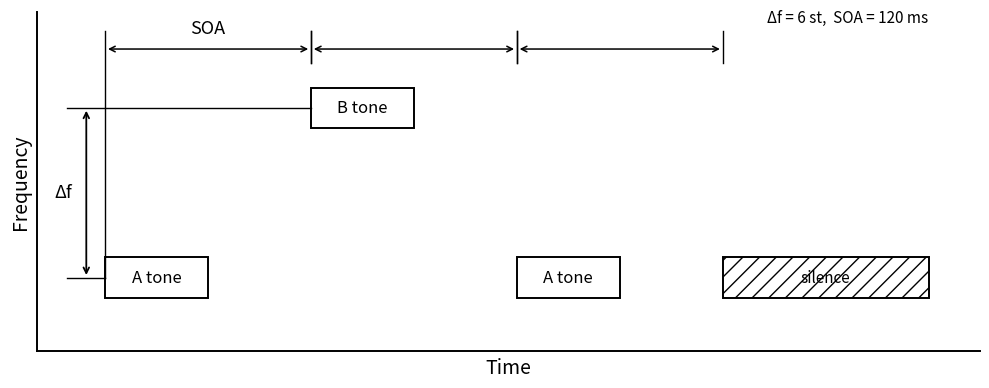

Write Python code to recreate this figure.
import numpy as np
import matplotlib.pyplot as plt
from matplotlib.patches import Rectangle

# =========================================================
# Parameters: choose one condition
# =========================================================
BASE_FREQ = 500.0
DELTA_F_SEMITONES = 6
SOA_MS = 120

# Fixed parameters
TONE_DUR_MS = 60

# =========================================================
# Helper
# =========================================================
def semitone_to_freq(base_freq, semitone_diff):
    return base_freq * (2 ** (semitone_diff / 12.0))

# Derived values
freq_A = BASE_FREQ
freq_B = semitone_to_freq(BASE_FREQ, DELTA_F_SEMITONES)

tone_dur = TONE_DUR_MS / 1000.0
soa = SOA_MS / 1000.0

# onset times
t_A1 = 0.0
t_B  = soa
t_A2 = 2 * soa
t_S  = 3 * soa

# total duration
total_dur = 4 * soa

# =========================================================
# Figure
# =========================================================
fig, ax = plt.subplots(figsize=(10, 4))

# schematic y positions
y_A = 1.0
y_B = 2.5
box_h = 0.36

# ---------------------------------------------------------
# Draw A / B / A / silence
# ---------------------------------------------------------
ax.add_patch(Rectangle(
    (t_A1, y_A - box_h / 2), tone_dur, box_h,
    edgecolor='black', facecolor='white', linewidth=1.4
))
ax.add_patch(Rectangle(
    (t_B,  y_B - box_h / 2), tone_dur, box_h,
    edgecolor='black', facecolor='white', linewidth=1.4
))
ax.add_patch(Rectangle(
    (t_A2, y_A - box_h / 2), tone_dur, box_h,
    edgecolor='black', facecolor='white', linewidth=1.4
))
ax.add_patch(Rectangle(
    (t_S, y_A - box_h / 2), soa, box_h,
    edgecolor='black', facecolor='white', hatch='//', linewidth=1.4
))

# labels
ax.text(t_A1 + tone_dur / 2, y_A, "A tone", ha='center', va='center', fontsize=12)
ax.text(t_B  + tone_dur / 2, y_B, "B tone", ha='center', va='center', fontsize=12)
ax.text(t_A2 + tone_dur / 2, y_A, "A tone", ha='center', va='center', fontsize=12)
ax.text(t_S + soa / 2, y_A, "silence", ha='center', va='center', fontsize=11)

# =========================================================
# Key x-positions
# =========================================================
a_left = t_A1
b_left = t_B
delta_x = -0.012  # Δf arrow x-position

# =========================================================
# Δf
# =========================================================

upper_line_left = delta_x - 0.010
upper_line_right = b_left

lower_line_left = delta_x - 0.010
lower_line_right = a_left

# guide lines
ax.plot([upper_line_left, upper_line_right], [y_B, y_B], color='black', lw=1.0)
ax.plot([lower_line_left, lower_line_right], [y_A, y_A], color='black', lw=1.0)

# ▼ここを変更（下線中央）
delta_x = (lower_line_left + lower_line_right) / 2.0

# Δf arrow
ax.annotate(
    "",
    xy=(delta_x, y_B),
    xytext=(delta_x, y_A),
    arrowprops=dict(arrowstyle="<->", lw=1.3, color="black")
)

# Δf label
ax.text(
    delta_x - 0.008,
    (y_A + y_B) / 2,
    "Δf",
    ha='right',
    va='center',
    fontsize=13
)

# =========================================================
# SOA
# - first left vertical tick extends down to A left edge
# =========================================================
soa_y = 3.02
tick_top = 3.18
tick_bottom_default = 2.90

pairs = [(t_A1, t_B), (t_B, t_A2), (t_A2, t_S)]

for i, (x1, x2) in enumerate(pairs):
    # left tick
    if i == 0:
        # extend the first left tick downward to the A-tone left edge height
        left_tick_bottom = y_A
    else:
        left_tick_bottom = tick_bottom_default

    # right tick
    right_tick_bottom = tick_bottom_default

    ax.plot([x1, x1], [left_tick_bottom, tick_top], color='black', lw=1.0)
    ax.plot([x2, x2], [right_tick_bottom, tick_top], color='black', lw=1.0)

    # arrow
    ax.annotate(
        "",
        xy=(x2, soa_y),
        xytext=(x1, soa_y),
        arrowprops=dict(arrowstyle="<->", lw=1.1, color="black")
    )

# SOA label only once
ax.text(
    (t_A1 + t_B) / 2,
    soa_y + 0.10,
    "SOA",
    ha='center',
    va='bottom',
    fontsize=13
)

# =========================================================
# Condition note
# =========================================================
ax.text(
    total_dur,
    3.22,
    f"Δf = {DELTA_F_SEMITONES} st,  SOA = {SOA_MS} ms",
    ha='right',
    va='bottom',
    fontsize=11
)

# =========================================================
# Axis formatting
# =========================================================
ax.set_xlim(-0.04, total_dur + 0.03)
ax.set_ylim(0.35, 3.35)

ax.set_xlabel("Time", fontsize=14)
ax.set_ylabel("Frequency", fontsize=14)

ax.set_xticks([])
ax.set_yticks([])

for spine in ["top", "right"]:
    ax.spines[spine].set_visible(False)
ax.spines["left"].set_linewidth(1.4)
ax.spines["bottom"].set_linewidth(1.4)

plt.tight_layout()
plt.savefig("figure_streaming_schematic.pdf", bbox_inches="tight")
plt.savefig("figure_streaming_schematic.png", dpi=600, bbox_inches="tight")
plt.show()
